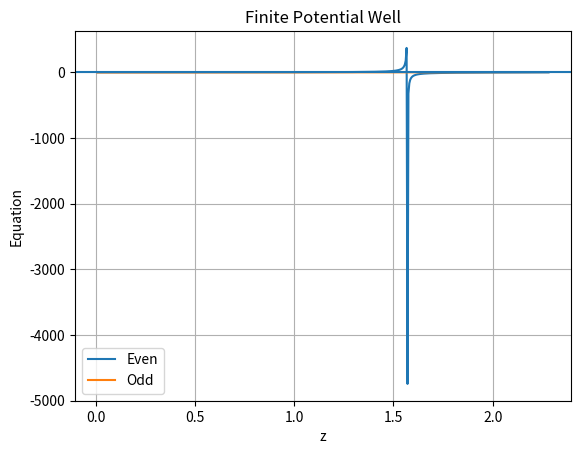

Write Python code to recreate this figure.
import numpy as np
import matplotlib.pyplot as plt
from scipy.optimize import brentq

V0 = 20
a = 1
h2_2m = 3.81
z0 = a*np.sqrt(V0/h2_2m)

def even(z):
    return z*np.tan(z) - np.sqrt(z0**2-z**2)

def odd(z):
    return -z/np.tan(z) - np.sqrt(z0**2-z**2)

z = np.linspace(0.01, z0-0.01, 500)
plt.plot(z, [even(x) for x in z], label="Even")
plt.plot(z, [odd(x) for x in z], label="Odd")
plt.axhline(0)
plt.xlabel("z")
plt.ylabel("Equation")
plt.title("Finite Potential Well")
plt.legend()
plt.grid()
plt.show()
